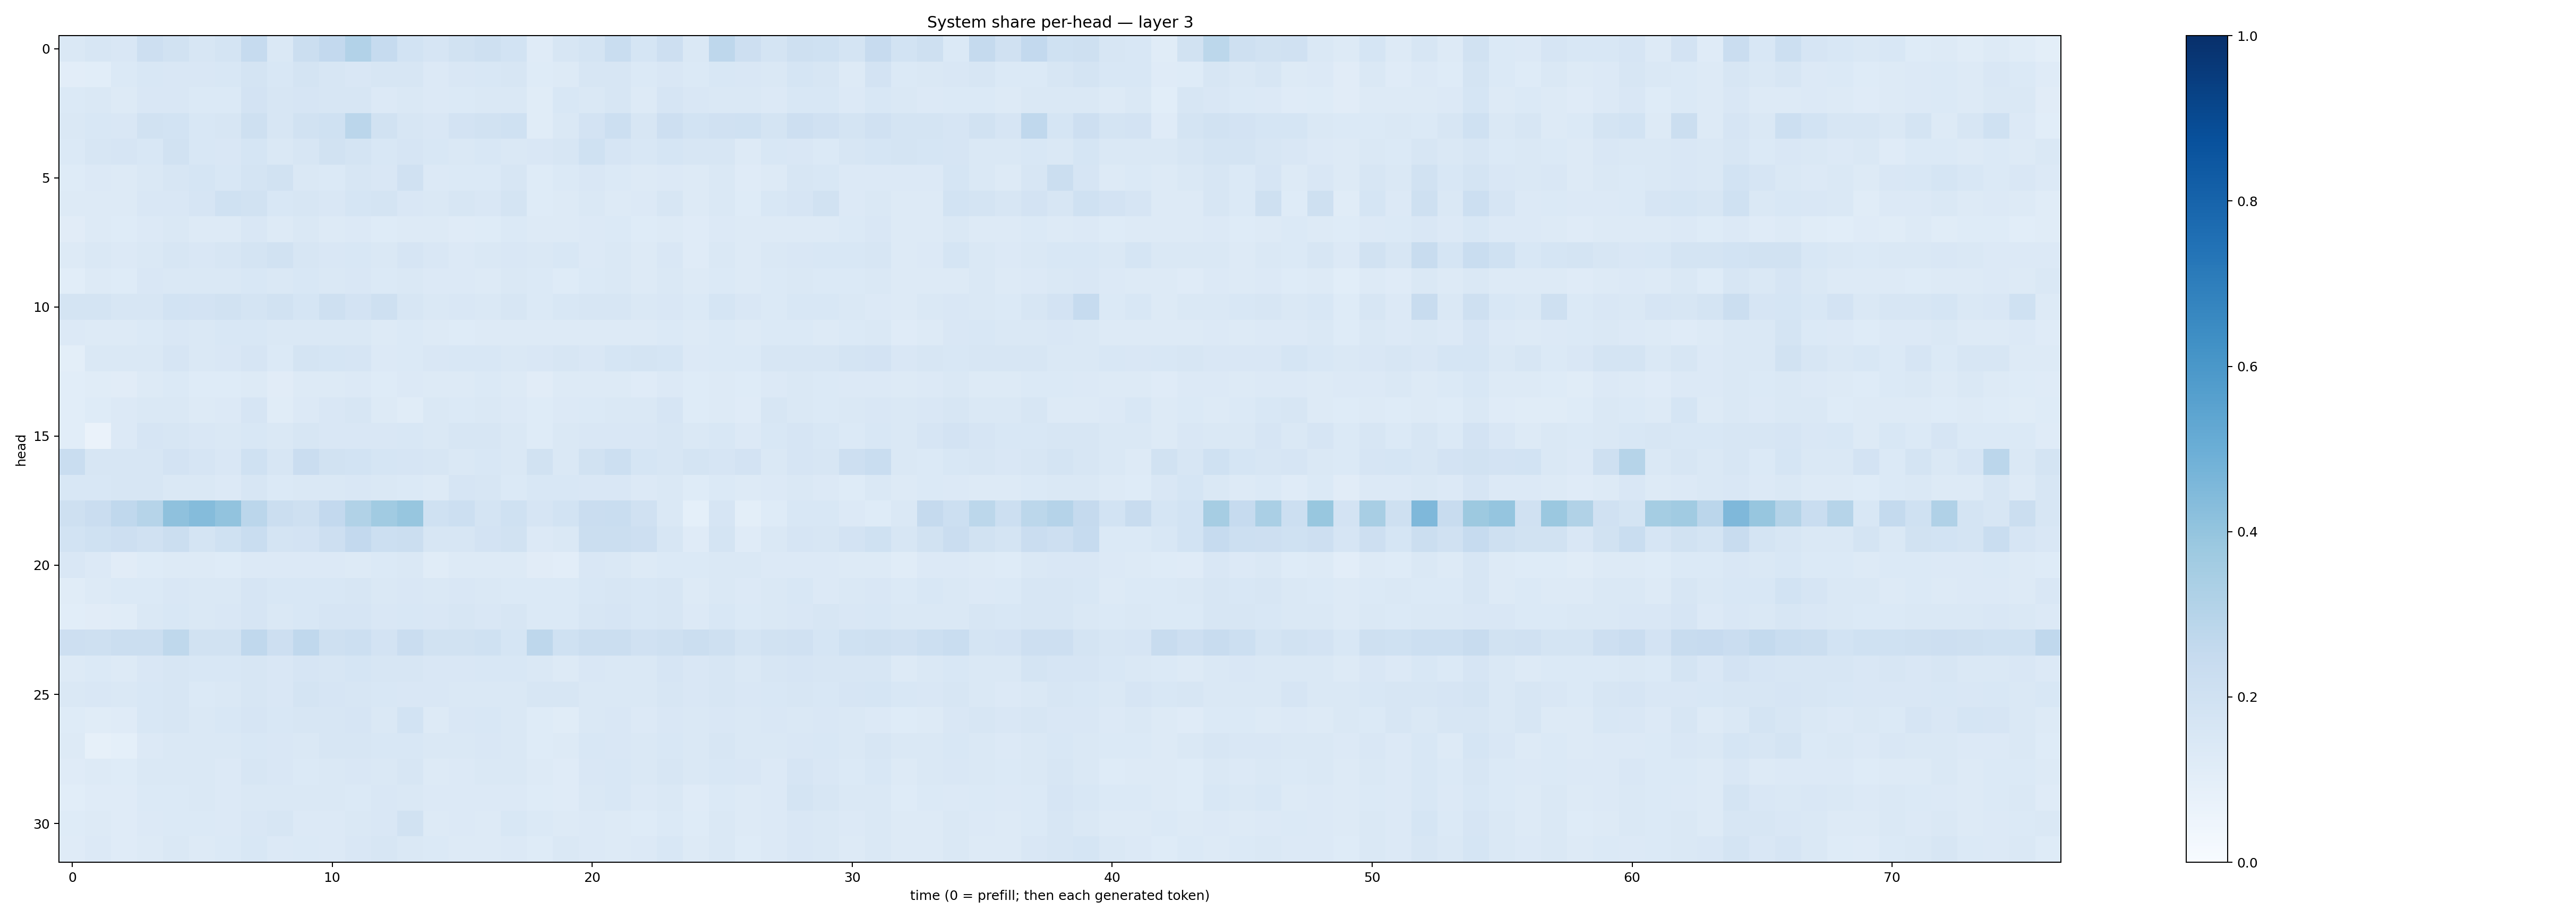

Data behind this chart, as committed beside it:
0.14308542, 0.16230197, 0.15147755, 0.21171875, 0.19437788, 0.157117, 0.17822543, 0.24732995, 0.14063628, 0.22110045, 0.26163706, 0.31200665, 0.24722664, 0.18615986, 0.1678375, 0.18915981, 0.20377241, 0.18455884, 0.120693944, 0.1578246, 0.17860855, 0.23338573, 0.16822, 0.21302816
0.1037, 0.1067, 0.1395, 0.1547, 0.1504, 0.1507, 0.1527, 0.1753, 0.1534, 0.1761, 0.162, 0.1515, 0.1574, 0.16, 0.133, 0.1496, 0.1529, 0.1603, 0.1235, 0.1282, 0.1579, 0.157, 0.1402, 0.1506
0.1388, 0.1424, 0.1282, 0.1515, 0.1511, 0.1384, 0.1399, 0.1836, 0.1577, 0.1676, 0.1623, 0.1625, 0.1346, 0.1443, 0.1358, 0.1393, 0.1449, 0.1424, 0.114, 0.1538, 0.1449, 0.1592, 0.1278, 0.1654
0.1424, 0.1534, 0.1498, 0.1901, 0.1846, 0.154, 0.1613, 0.2082, 0.16, 0.192, 0.2017, 0.2841, 0.1948, 0.1583, 0.1494, 0.1801, 0.1936, 0.2024, 0.1157, 0.1461, 0.1801, 0.2152, 0.1616, 0.2129
0.1389, 0.1629, 0.1647, 0.156, 0.1897, 0.1562, 0.1502, 0.1699, 0.1433, 0.1617, 0.1876, 0.1779, 0.1532, 0.1654, 0.1555, 0.1458, 0.1562, 0.1461, 0.1508, 0.1613, 0.2005, 0.1668, 0.1524, 0.1716
0.1247, 0.1334, 0.1312, 0.1407, 0.1577, 0.1703, 0.154, 0.1727, 0.1898, 0.1432, 0.1396, 0.1618, 0.1511, 0.1979, 0.1352, 0.1375, 0.1374, 0.159, 0.124, 0.1381, 0.152, 0.1399, 0.1278, 0.1347
0.1297, 0.132, 0.1291, 0.1498, 0.1523, 0.1642, 0.1998, 0.1888, 0.1527, 0.1597, 0.1519, 0.17, 0.1744, 0.1508, 0.1451, 0.1621, 0.15, 0.1745, 0.1213, 0.1308, 0.1432, 0.1328, 0.135, 0.164
0.1128, 0.1296, 0.1234, 0.1343, 0.1418, 0.1326, 0.1309, 0.1499, 0.1296, 0.141, 0.1284, 0.1356, 0.1232, 0.1305, 0.1323, 0.1185, 0.1246, 0.138, 0.1252, 0.1258, 0.134, 0.1403, 0.1229, 0.1304
0.131, 0.1417, 0.1366, 0.1444, 0.1619, 0.1497, 0.1585, 0.1727, 0.1914, 0.1639, 0.1517, 0.1537, 0.1466, 0.165, 0.1519, 0.1339, 0.147, 0.1486, 0.148, 0.1544, 0.1345, 0.1437, 0.1296, 0.1502
0.1091, 0.1312, 0.123, 0.1487, 0.1445, 0.1434, 0.1406, 0.1549, 0.1446, 0.1532, 0.1429, 0.1498, 0.1383, 0.1416, 0.1365, 0.1344, 0.1312, 0.1475, 0.1403, 0.1216, 0.1397, 0.1481, 0.129, 0.143
0.1737, 0.1725, 0.1578, 0.1575, 0.1854, 0.1802, 0.194, 0.1781, 0.1914, 0.168, 0.2041, 0.1812, 0.2041, 0.1626, 0.1453, 0.1516, 0.1467, 0.1598, 0.1401, 0.1561, 0.1567, 0.1624, 0.1473, 0.1485
0.133, 0.1286, 0.128, 0.1401, 0.1489, 0.1479, 0.1545, 0.1552, 0.1416, 0.1462, 0.1424, 0.1426, 0.1267, 0.1372, 0.1258, 0.1219, 0.1308, 0.1304, 0.1251, 0.1263, 0.1297, 0.1311, 0.1274, 0.1385
0.09968, 0.1452, 0.1465, 0.1475, 0.1647, 0.1451, 0.1488, 0.1671, 0.1374, 0.1796, 0.1714, 0.1659, 0.133, 0.1395, 0.1502, 0.1534, 0.154, 0.1478, 0.1492, 0.1563, 0.1503, 0.1696, 0.1724, 0.1694
0.108, 0.1161, 0.113, 0.1306, 0.1392, 0.123, 0.1248, 0.1298, 0.1129, 0.1275, 0.1328, 0.1341, 0.1248, 0.1335, 0.1313, 0.1305, 0.1382, 0.126, 0.1119, 0.1264, 0.1257, 0.127, 0.1205, 0.1337
0.1085, 0.1212, 0.1362, 0.1446, 0.1431, 0.1322, 0.1354, 0.1662, 0.1137, 0.1346, 0.1486, 0.1591, 0.1306, 0.1166, 0.1446, 0.14, 0.1466, 0.1338, 0.1214, 0.1355, 0.1374, 0.1425, 0.1455, 0.1658
0.1072, 0.06346, 0.1336, 0.1643, 0.1587, 0.1487, 0.1449, 0.1535, 0.1464, 0.1604, 0.1523, 0.1513, 0.1486, 0.1544, 0.1408, 0.1593, 0.159, 0.1459, 0.1223, 0.1458, 0.1512, 0.1488, 0.1495, 0.164
0.2317, 0.1594, 0.1628, 0.158, 0.1822, 0.1653, 0.152, 0.2009, 0.1586, 0.2302, 0.1934, 0.1857, 0.1715, 0.1646, 0.1563, 0.1413, 0.1524, 0.1438, 0.1946, 0.1448, 0.1936, 0.2166, 0.1717, 0.1619
0.1534, 0.1535, 0.162, 0.1593, 0.1461, 0.1415, 0.1347, 0.162, 0.1404, 0.145, 0.148, 0.1485, 0.142, 0.1382, 0.1288, 0.1641, 0.1598, 0.139, 0.1536, 0.1532, 0.1499, 0.15, 0.1359, 0.1424
0.2036, 0.2293, 0.2675, 0.2994, 0.4104, 0.435, 0.4034, 0.2829, 0.2251, 0.205, 0.2615, 0.3159, 0.3666, 0.391, 0.1997, 0.2183, 0.1786, 0.2002, 0.1656, 0.1869, 0.2292, 0.2307, 0.198, 0.1416
0.1863, 0.2005, 0.2119, 0.196, 0.2258, 0.177, 0.2006, 0.2306, 0.1748, 0.1809, 0.2127, 0.2614, 0.2158, 0.2235, 0.1639, 0.1596, 0.1807, 0.1926, 0.1357, 0.1438, 0.2203, 0.2251, 0.2122, 0.1624
0.1512, 0.1345, 0.1108, 0.1224, 0.1264, 0.1278, 0.1228, 0.1336, 0.1362, 0.135, 0.1366, 0.1304, 0.1383, 0.1426, 0.1155, 0.1258, 0.1276, 0.1323, 0.1124, 0.1032, 0.1485, 0.143, 0.1325, 0.1393
0.1158, 0.1251, 0.1378, 0.1401, 0.15, 0.1447, 0.1435, 0.1673, 0.1556, 0.1553, 0.1538, 0.1566, 0.148, 0.1514, 0.1463, 0.1489, 0.1475, 0.1368, 0.1402, 0.1392, 0.1557, 0.1629, 0.154, 0.1627
0.1058, 0.1117, 0.114, 0.1416, 0.1561, 0.1465, 0.1495, 0.1662, 0.1462, 0.1524, 0.1661, 0.1653, 0.1497, 0.1542, 0.1516, 0.1584, 0.1503, 0.1582, 0.1405, 0.1391, 0.1578, 0.1653, 0.1557, 0.1601
0.2113, 0.2085, 0.2244, 0.2264, 0.2701, 0.1928, 0.1893, 0.2673, 0.2148, 0.2677, 0.2032, 0.2166, 0.1815, 0.2282, 0.1882, 0.1944, 0.2018, 0.1717, 0.2748, 0.2025, 0.2218, 0.2244, 0.197, 0.2067
0.1263, 0.1394, 0.1324, 0.1518, 0.1617, 0.1561, 0.1558, 0.1618, 0.1509, 0.1656, 0.1602, 0.1717, 0.1613, 0.1635, 0.1499, 0.1513, 0.153, 0.1542, 0.1423, 0.131, 0.1503, 0.1415, 0.1445, 0.1643
0.1412, 0.1517, 0.1443, 0.1536, 0.1618, 0.14, 0.1414, 0.1633, 0.1501, 0.174, 0.1668, 0.1614, 0.1552, 0.1522, 0.1518, 0.141, 0.1423, 0.1442, 0.1573, 0.1604, 0.1474, 0.1419, 0.1461, 0.1614
0.1246, 0.1153, 0.12, 0.1556, 0.1563, 0.1421, 0.1547, 0.1662, 0.1556, 0.1606, 0.1596, 0.1644, 0.1438, 0.187, 0.1317, 0.1494, 0.1542, 0.1478, 0.1224, 0.1141, 0.1437, 0.1485, 0.1348, 0.1522
0.129, 0.08459, 0.09065, 0.1348, 0.1467, 0.141, 0.1434, 0.1527, 0.1504, 0.1456, 0.1604, 0.1607, 0.1524, 0.1555, 0.1446, 0.1424, 0.149, 0.1449, 0.1238, 0.1316, 0.1537, 0.1492, 0.144, 0.1537
0.1196, 0.1267, 0.1229, 0.1462, 0.1438, 0.1465, 0.135, 0.1573, 0.1504, 0.1394, 0.1449, 0.15, 0.1419, 0.1579, 0.127, 0.1347, 0.1432, 0.145, 0.1259, 0.1194, 0.1495, 0.153, 0.1481, 0.1567
0.1086, 0.1179, 0.1175, 0.1388, 0.138, 0.1413, 0.1359, 0.1461, 0.1455, 0.1479, 0.1424, 0.1368, 0.1489, 0.1478, 0.135, 0.1338, 0.1346, 0.1352, 0.1224, 0.1195, 0.1459, 0.1559, 0.1339, 0.1455
0.1235, 0.1264, 0.121, 0.1367, 0.1406, 0.1397, 0.1348, 0.1515, 0.1622, 0.1365, 0.1342, 0.1476, 0.1521, 0.1914, 0.1323, 0.1345, 0.1306, 0.1524, 0.138, 0.1301, 0.1341, 0.1293, 0.1229, 0.14
0.1197, 0.1345, 0.1183, 0.129, 0.1437, 0.13, 0.1372, 0.1558, 0.1329, 0.1382, 0.1358, 0.1496, 0.1566, 0.1459, 0.1394, 0.1313, 0.1277, 0.1366, 0.1234, 0.1414, 0.134, 0.1267, 0.1353, 0.1537
